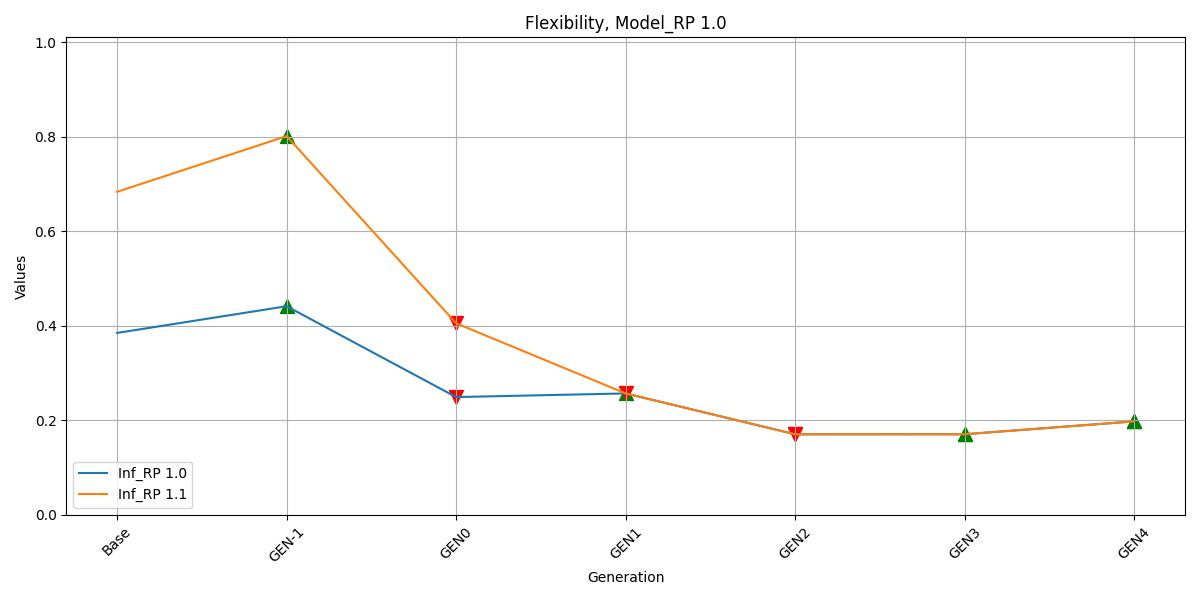

Values plotted in this chart, from the file beside it:
, Inf_RP 1.0, Inf_RP 1.1
Base, 0.385, 0.6834
GEN-1, 0.4414, 0.8012
GEN0, 0.2493, 0.4053
GEN1, 0.257, 0.257
GEN2, 0.1706, 0.1706
GEN3, 0.1707, 0.1707
GEN4, 0.1979, 0.1979
